Run: headless pygame with SDL's dummy video driver; simulated clock (each Clock.tick advances the game by its frame time, no real sleeping); random seed 0; keys injected as events and as key.get_pressed() state; mouse plan: one left click at the window centre at the start of phase 2, then a move to the lower-right quarter at the start of phase 3.
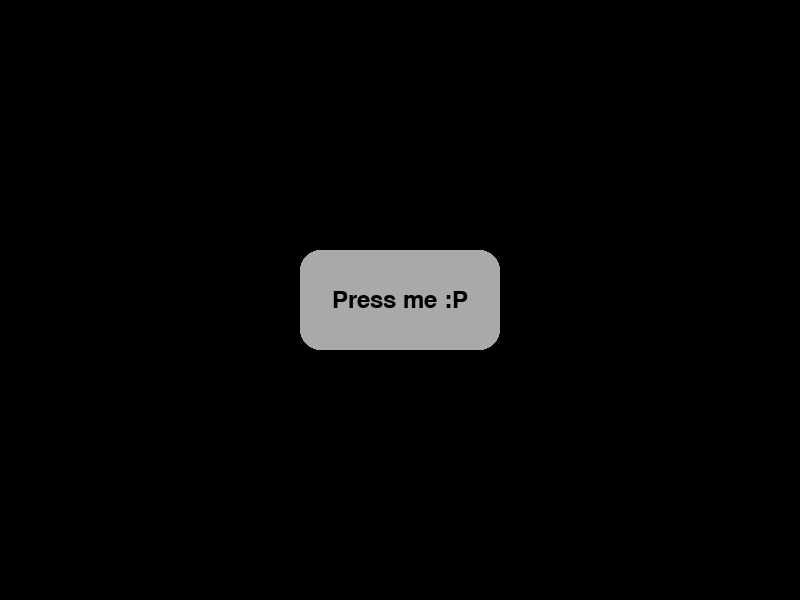
Frame 1 of 4 · flips 1–60 · no input
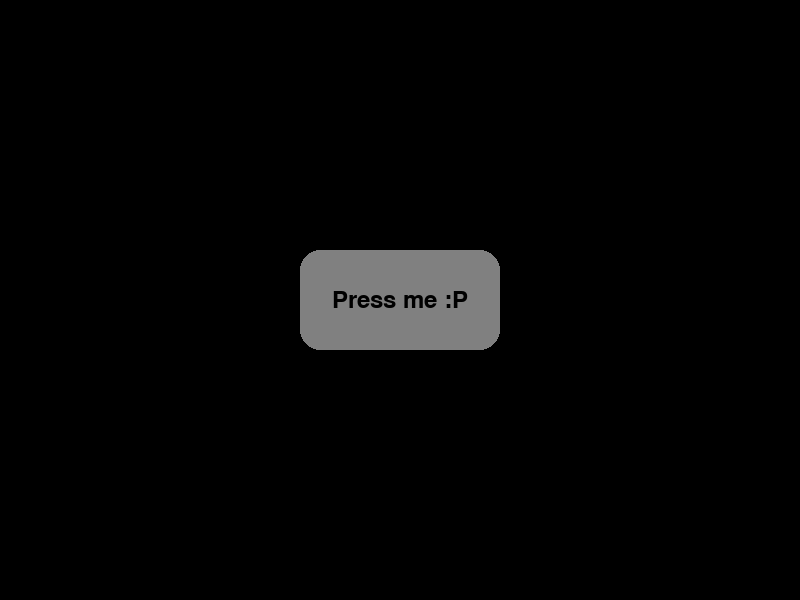
Frame 2 of 4 · flips 61–180 · clicked the window centre · tapped SPACE, RETURN · held RIGHT (→), D
Frame 3 of 4 · flips 181–300 · moved the mouse to the lower-right quarter · held DOWN (↓), S · screen same as frame 1, image omitted
Frame 4 of 4 · flips 301–420 · held LEFT (←), A, UP (↑), W · screen unchanged from frame 3, image omitted

The pygame program that drew these frames:

import pygame
import sys

# Initialize Pygame
pygame.init()

# Constants
WIDTH, HEIGHT = 800, 600
button_width, button_height = 200, 100
button_color = (169, 169, 169)  # Light grey
hover_color = (128, 128, 128)  # Grey
WHITE = (255, 255, 255)
BLACK = (0, 0, 0)
RADIUS = 20

# Screen setup
screen = pygame.display.set_mode((WIDTH, HEIGHT))
pygame.display.set_caption('Simple Button Test')

# Button setup
button_rect = pygame.Rect((WIDTH // 2 - button_width // 2, HEIGHT // 2 - button_height // 2),
                          (button_width, button_height))

# Font setup
font = pygame.font.Font(None, 36)
button_text = font.render('Press me :P', True, BLACK)
button_text_rect = button_text.get_rect(center=button_rect.center)

# Main loop
clock = pygame.time.Clock()
running = True

while running:
    for event in pygame.event.get():
        if event.type == pygame.QUIT:
            running = False
        elif event.type == pygame.MOUSEBUTTONDOWN:
            if button_rect.collidepoint(event.pos):
                print('button pressed')

    # Get mouse position
    mouse_pos = pygame.mouse.get_pos()

    # Fill screen with black
    screen.fill(BLACK)

    # Change button color on hover
    if button_rect.collidepoint(mouse_pos):
        pygame.draw.rect(screen, hover_color, button_rect, border_radius=RADIUS)
    else:
        pygame.draw.rect(screen, button_color, button_rect, border_radius=RADIUS)

    # Draw button text
    screen.blit(button_text, button_text_rect)

    # Update display
    pygame.display.flip()


# Quit Pygame
pygame.quit()
sys.exit()
